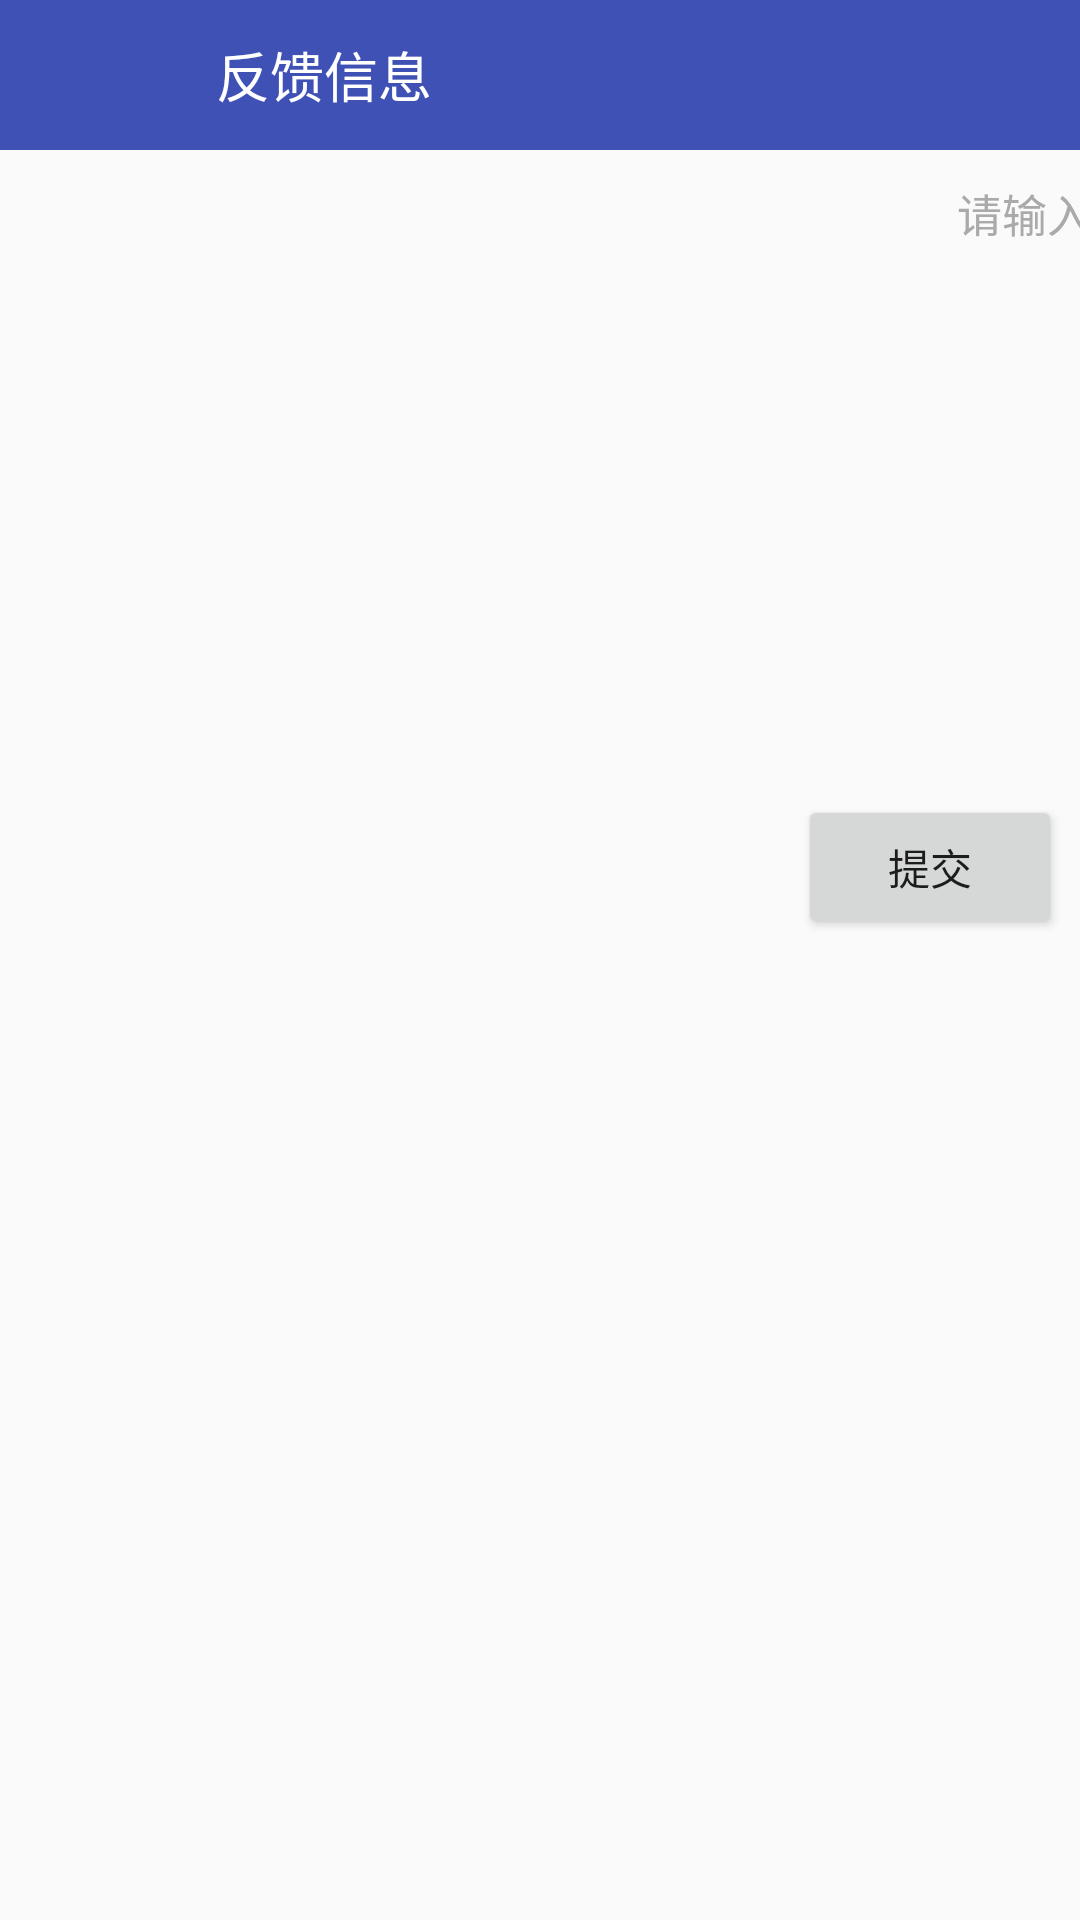

This screen was rendered from an Android layout file. Write that file and the resources it references.
<!-- AndroidManifest.xml: application theme AppTheme -->
<!-- res/layout/fab_main.xml -->
<?xml version="1.0" encoding="utf-8"?>
<android.support.constraint.ConstraintLayout xmlns:android="http://schemas.android.com/apk/res/android"
    android:layout_width="match_parent"
    android:layout_height="match_parent">

    <RelativeLayout xmlns:android="http://schemas.android.com/apk/res/android"
        android:layout_width="match_parent"
        android:layout_height="50dp"
        android:background="#3F51B5"
        android:gravity="center_vertical" >

        <LinearLayout
            android:id="@+id/llLeftGoBack"
            android:layout_width="wrap_content"
            android:layout_height="50dp"
            android:clickable="true"
            android:focusable="true"
            android:gravity="center_vertical"
            android:orientation="horizontal"
            android:paddingLeft="10dp"
            android:paddingRight="15dp" >

            <TextView
                android:id="@+id/toback"
                android:background="@drawable/selector_capture_back"
                android:layout_width="42dp"
                android:layout_height="42dp"
                android:layout_centerVertical="true"
                android:layout_marginLeft="5dp"
                android:clickable="false"
                android:drawablePadding="5dp"
                android:focusable="false"
                android:gravity="center"
                android:textColor="#FFFFFF"
                android:textSize="16sp" />
        </LinearLayout>

        <TextView
            android:id="@+id/tvCenterTitle"
            android:layout_width="wrap_content"
            android:layout_height="50dp"
            android:layout_toRightOf="@id/llLeftGoBack"
            android:ellipsize="end"
            android:gravity="center"
            android:singleLine="true"
            android:text="反馈信息"
            android:textColor="#FFFFFF"
            android:textSize="18sp" />
    </RelativeLayout>

    <RelativeLayout xmlns:android="http://schemas.android.com/apk/res/android"
        xmlns:tools="http://schemas.android.com/tools"
         android:layout_width="match_parent"
        android:gravity="center_horizontal"
         android:layout_height="match_parent"
         android:layout_marginTop="60dp"
         tools:context=".MainActivity">
        <EditText
            android:id="@+id/edit_all20"
            android:layout_width="wrap_content"
            android:layout_height="200dip"
            android:background="@drawable/bg_edittext_selector"
            android:hint="请输入信息"
            android:gravity="top"
            android:textColorHint="#AAAAAA"
            android:textSize="15dip" />
      <LinearLayout
          android:id="@+id/line1"
          android:layout_below="@+id/edit_all20"
          android:layout_marginLeft="30dp"
          android:layout_width="wrap_content"
          android:layout_height="wrap_content">

          <android.support.v7.widget.RecyclerView
              android:id="@+id/recycler"
              android:layout_width="match_parent"
              android:layout_height="wrap_content"
              android:layout_marginLeft="5dp"
              android:layout_marginStart="5dp"
              android:layout_marginTop="5dp"
              android:overScrollMode="never"/>
      </LinearLayout>

        <Button
            android:layout_below="@+id/line1"
            android:layout_alignRight="@+id/line1"
            android:id="@+id/uploadButton"
            android:text="提交"
            android:layout_marginLeft="300dip"
            android:layout_width="wrap_content"
            android:layout_height="wrap_content"
            />
    </RelativeLayout>


</android.support.constraint.ConstraintLayout>
<!-- resources referenced by this layout -->
<resources>
  <style name="AppTheme" parent="Theme.AppCompat.Light.DarkActionBar">
          
          <item name="colorPrimary">@color/colorPrimary</item>
          <item name="colorPrimaryDark">@color/colorPrimaryDark</item>
          <item name="colorAccent">@color/colorAccent</item>
      </style>
  <color name="colorPrimary">#3F51B5</color>
  <color name="colorPrimaryDark">#303F9F</color>
  <color name="colorAccent">#FF4081</color>
</resources>
